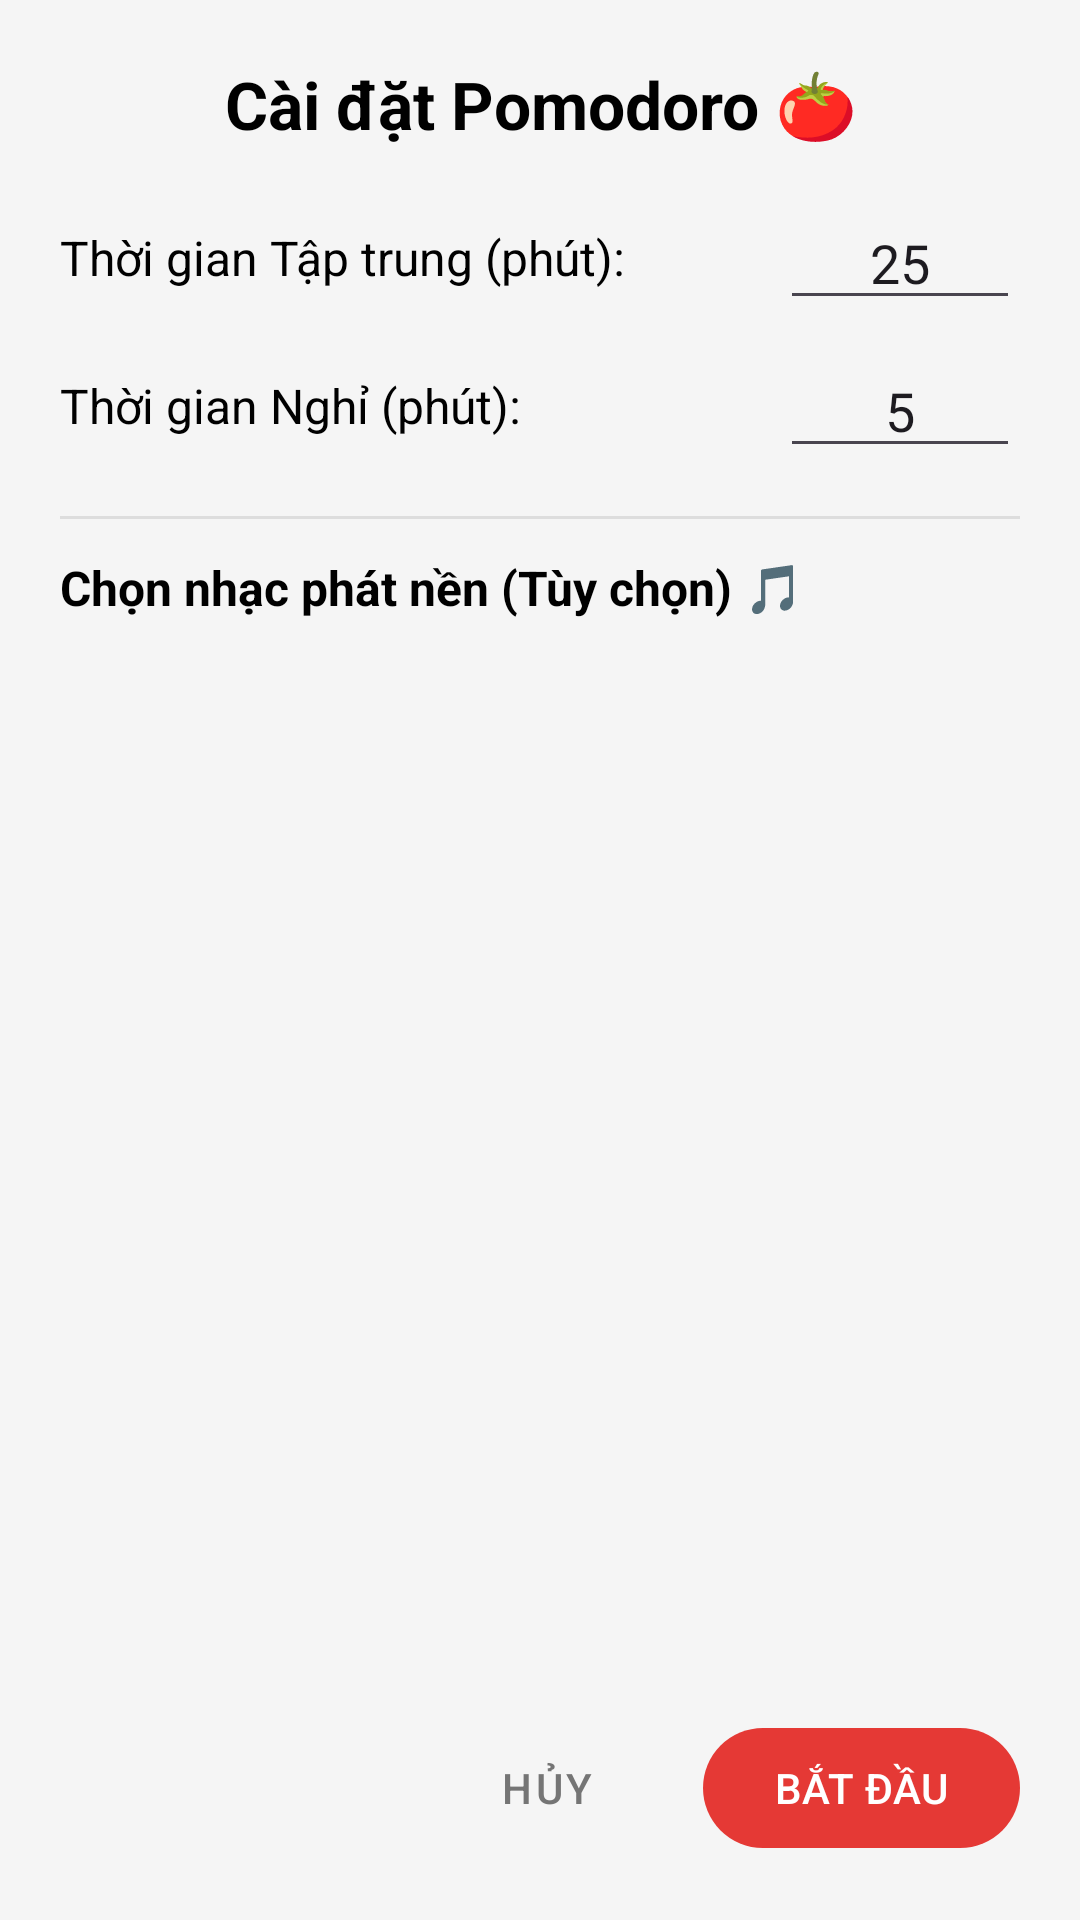

Here is an Android app screen rendered from its layout file. Give the layout XML and the strings, colors and styles it references.
<!-- AndroidManifest.xml: application theme Theme.MyTaskList -->
<!-- res/layout/dialog_pomodoro_settings.xml -->
<?xml version="1.0" encoding="utf-8"?>
<LinearLayout xmlns:android="http://schemas.android.com/apk/res/android"
    android:layout_width="match_parent"
    android:layout_height="match_parent"
    xmlns:app="http://schemas.android.com/apk/res-auto"
    android:orientation="vertical"
    android:padding="20dp"
    android:background="@drawable/dialog_background">

    <TextView
        android:layout_width="match_parent"
        android:layout_height="wrap_content"
        android:text="Cài đặt Pomodoro 🍅"
        android:textSize="22sp"
        android:textColor="@color/black"
        android:textStyle="bold"
        android:gravity="center"
        android:layout_marginBottom="16dp"/>

    <LinearLayout
        android:layout_width="match_parent"
        android:layout_height="wrap_content"
        android:orientation="horizontal"
        android:gravity="center_vertical"
        android:layout_marginBottom="8dp">

        <TextView
            android:layout_width="0dp"
            android:layout_height="wrap_content"
            android:layout_weight="1"
            android:text="Thời gian Tập trung (phút):"
            android:textSize="16sp"
            android:textColor="@color/black" />

        <EditText
            android:id="@+id/etFocusTime"
            android:layout_width="80dp"
            android:layout_height="wrap_content"
            android:inputType="number"
            android:gravity="center"
            android:text="25" />
    </LinearLayout>

    <LinearLayout
        android:layout_width="match_parent"
        android:layout_height="wrap_content"
        android:orientation="horizontal"
        android:gravity="center_vertical"
        android:layout_marginBottom="16dp">

        <TextView
            android:layout_width="0dp"
            android:layout_height="wrap_content"
            android:layout_weight="1"
            android:text="Thời gian Nghỉ (phút):"
            android:textSize="16sp"
            android:textColor="@color/black" />

        <EditText
            android:id="@+id/etBreakTime"
            android:layout_width="80dp"
            android:layout_height="wrap_content"
            android:inputType="number"
            android:gravity="center"
            android:text="5" />
    </LinearLayout>
    
    <View
        android:layout_width="match_parent"
        android:layout_height="1dp"
        android:background="#DDDDDD"
        android:layout_marginBottom="12dp" />

    <TextView
        android:layout_width="wrap_content"
        android:layout_height="wrap_content"
        android:text="Chọn nhạc phát nền (Tùy chọn) 🎵"
        android:textSize="16sp"
        android:textStyle="bold"
        android:textColor="@color/black"
        android:layout_marginBottom="8dp"/>

    
    <TextView
        android:id="@+id/tvMusicPermissionWarning"
        android:layout_width="match_parent"
        android:layout_height="wrap_content"
        android:text="Không thể đọc nhạc do thiếu quyền truy cập."
        android:textColor="#F44336"
        android:textSize="14sp"
        android:visibility="gone"
        android:gravity="center"
        android:padding="8dp"/>
        
    <Button
        android:id="@+id/btnRequestMusicPermission"
        android:layout_width="wrap_content"
        android:layout_height="wrap_content"
        android:text="Cấp quyền truy cập nhạc"
        android:layout_gravity="center"
        android:visibility="gone"
        style="@style/Widget.MaterialComponents.Button.TextButton"/>

    <androidx.recyclerview.widget.RecyclerView
        android:id="@+id/rvMusicList"
        android:layout_width="match_parent"
        android:layout_height="0dp"
        android:layout_weight="1"
        android:minHeight="150dp"
        android:scrollbars="vertical" />
        
    <TextView
        android:id="@+id/tvEmptyMusic"
        android:layout_width="match_parent"
        android:layout_height="match_parent"
        android:layout_weight="1"
        android:gravity="center"
        android:text="Không tìm thấy bài nhạc nào"
        android:visibility="gone"/>

    <LinearLayout
        android:layout_width="match_parent"
        android:layout_height="wrap_content"
        android:orientation="horizontal"
        android:gravity="end"
        android:layout_marginTop="16dp">

        <com.google.android.material.button.MaterialButton
            android:id="@+id/btnCancelPomodoro"
            style="@style/Widget.MaterialComponents.Button.TextButton"
            android:layout_width="wrap_content"
            android:layout_height="wrap_content"
            android:text="HỦY"
            android:textColor="#757575"
            android:layout_marginEnd="8dp"/>

        <com.google.android.material.button.MaterialButton
            android:id="@+id/btnStartPomodoro"
            android:layout_width="wrap_content"
            android:layout_height="wrap_content"
            android:text="BẮT ĐẦU"
            app:backgroundTint="@color/priority_high" />
    </LinearLayout>

</LinearLayout>
<!-- resources referenced by this layout -->
<resources>
  <color name="black">#FF000000</color>
  <color name="priority_high">#E53935</color>
  <style name="Theme.MyTaskList" parent="Base.Theme.MyTaskList" />
  <style name="Base.Theme.MyTaskList" parent="Theme.Material3.DayNight.NoActionBar">
          <item name="colorPrimary">@color/ticktick_red</item>
          <item name="colorPrimaryDark">@color/ticktick_red_dark</item>
          <item name="colorAccent">@color/fab_bg</item>
          <item name="android:windowBackground">@color/bg_main</item>
          <item name="android:statusBarColor">@color/ticktick_red</item>
          <item name="android:navigationBarColor">@color/bg_white</item>
      </style>
  <color name="ticktick_red">#E53935</color>
  <color name="ticktick_red_dark">#C62828</color>
  <color name="fab_bg">#4A90D9</color>
  <color name="bg_main">#F5F5F5</color>
  <color name="bg_white">#FFFFFF</color>
</resources>
